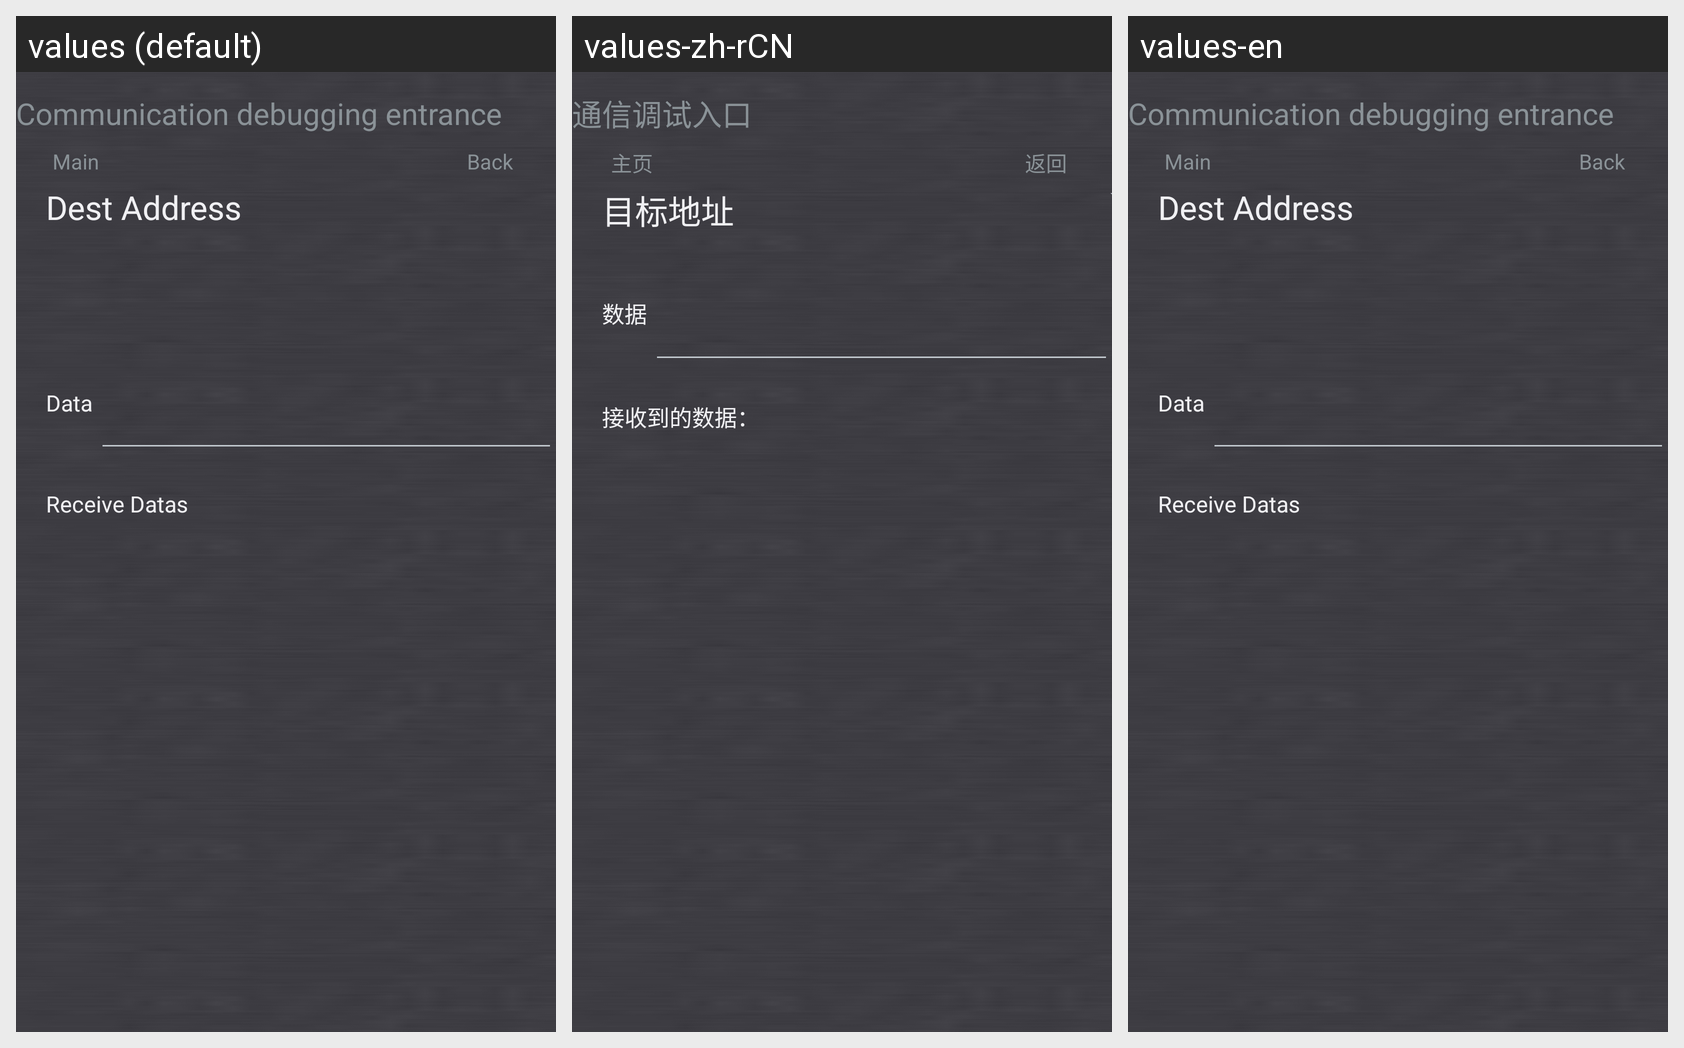

The same Android screen rendered under several of its app's locales, left to right. List the strings drawn on it with the default value and each locale's translation.
Android screen res/layout/communicate_debug.xml rendered under 3 locales, left to right: values (default), values-zh-rCN, values-en. Device: Nexus 5 (rendered at 1080×1920; each locale shown at half size, 540×960, under a caption strip naming it); theme android:Theme.DeviceDefault.NoActionBar.Fullscreen.
Strings drawn on this screen, with the default value and each locale's value (text and hints the layout hard-codes, and strings that could not be matched under every locale, appear in the picture but are not listed):

communicate_debug_entrance
  values: Communication debugging entrance
  values-zh-rCN: 通信调试入口
  values-en: Communication debugging entrance

cabinet_back_text
  values: Back
  values-zh-rCN: 返回
  values-en: Back

ledconfig_main
  values: Main
  values-zh-rCN: 主页
  values-en: Main

communicate_debug_dest
  values: Dest Address
  values-zh-rCN: 目标地址
  values-en: Dest Address

communicate_debug_data
  values: Data
  values-zh-rCN: 数据
  values-en: Data

communicate_debug_rev
  values: Receive Datas
  values-zh-rCN: 接收到的数据：
  values-en: Receive Datas
